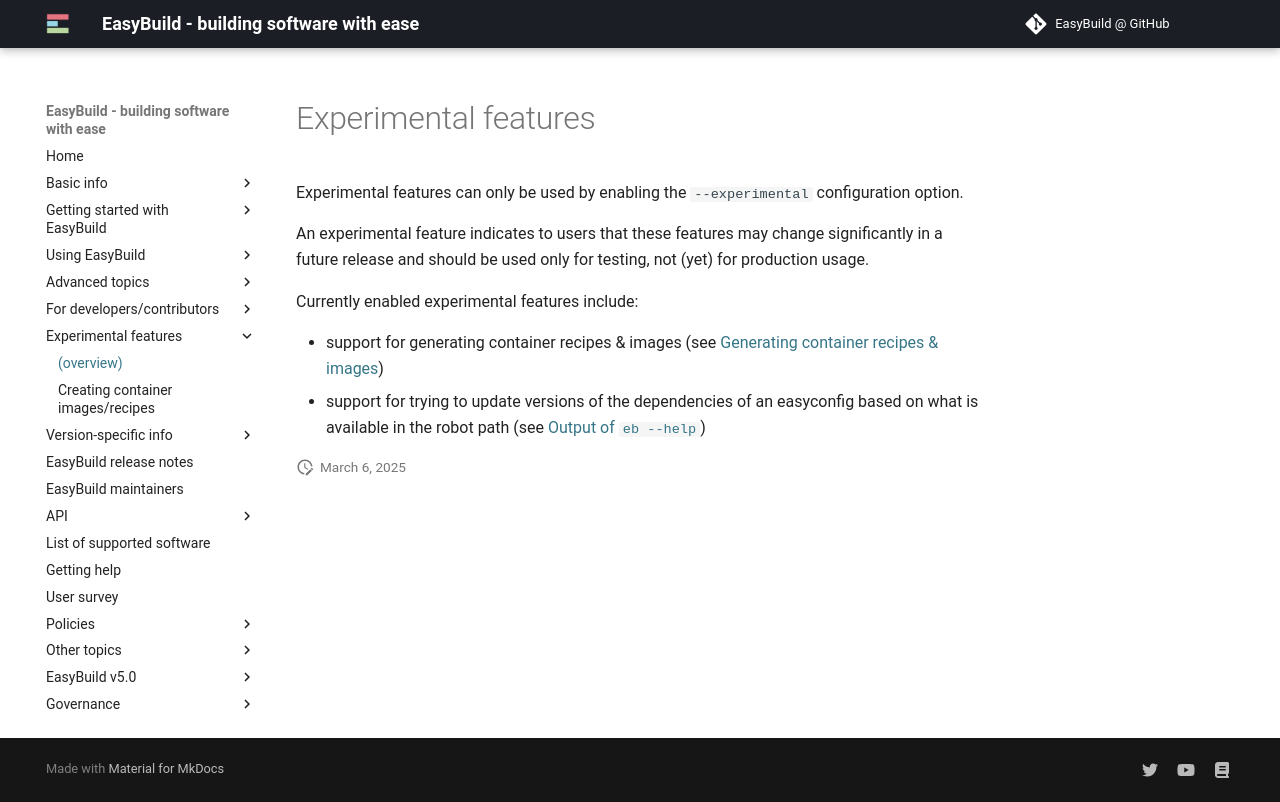

repository: easybuilders/easybuild-docs · page: experimental-features/index.html · generator: mkdocs

# Experimental features {: #experimental_features }

Experimental features can only be used by enabling the `--experimental` configuration option.

An experimental feature indicates to users that these features may
change significantly in a future release and should be used only for
testing, not (yet) for production usage.

Currently enabled experimental features include:

- support for generating container recipes & images (see 
    [Generating container recipes & images][containers])
- support for trying to update versions of the dependencies of an
    easyconfig based on what is available in the robot path (see
    [Output of `eb --help`][basic_usage_help])
